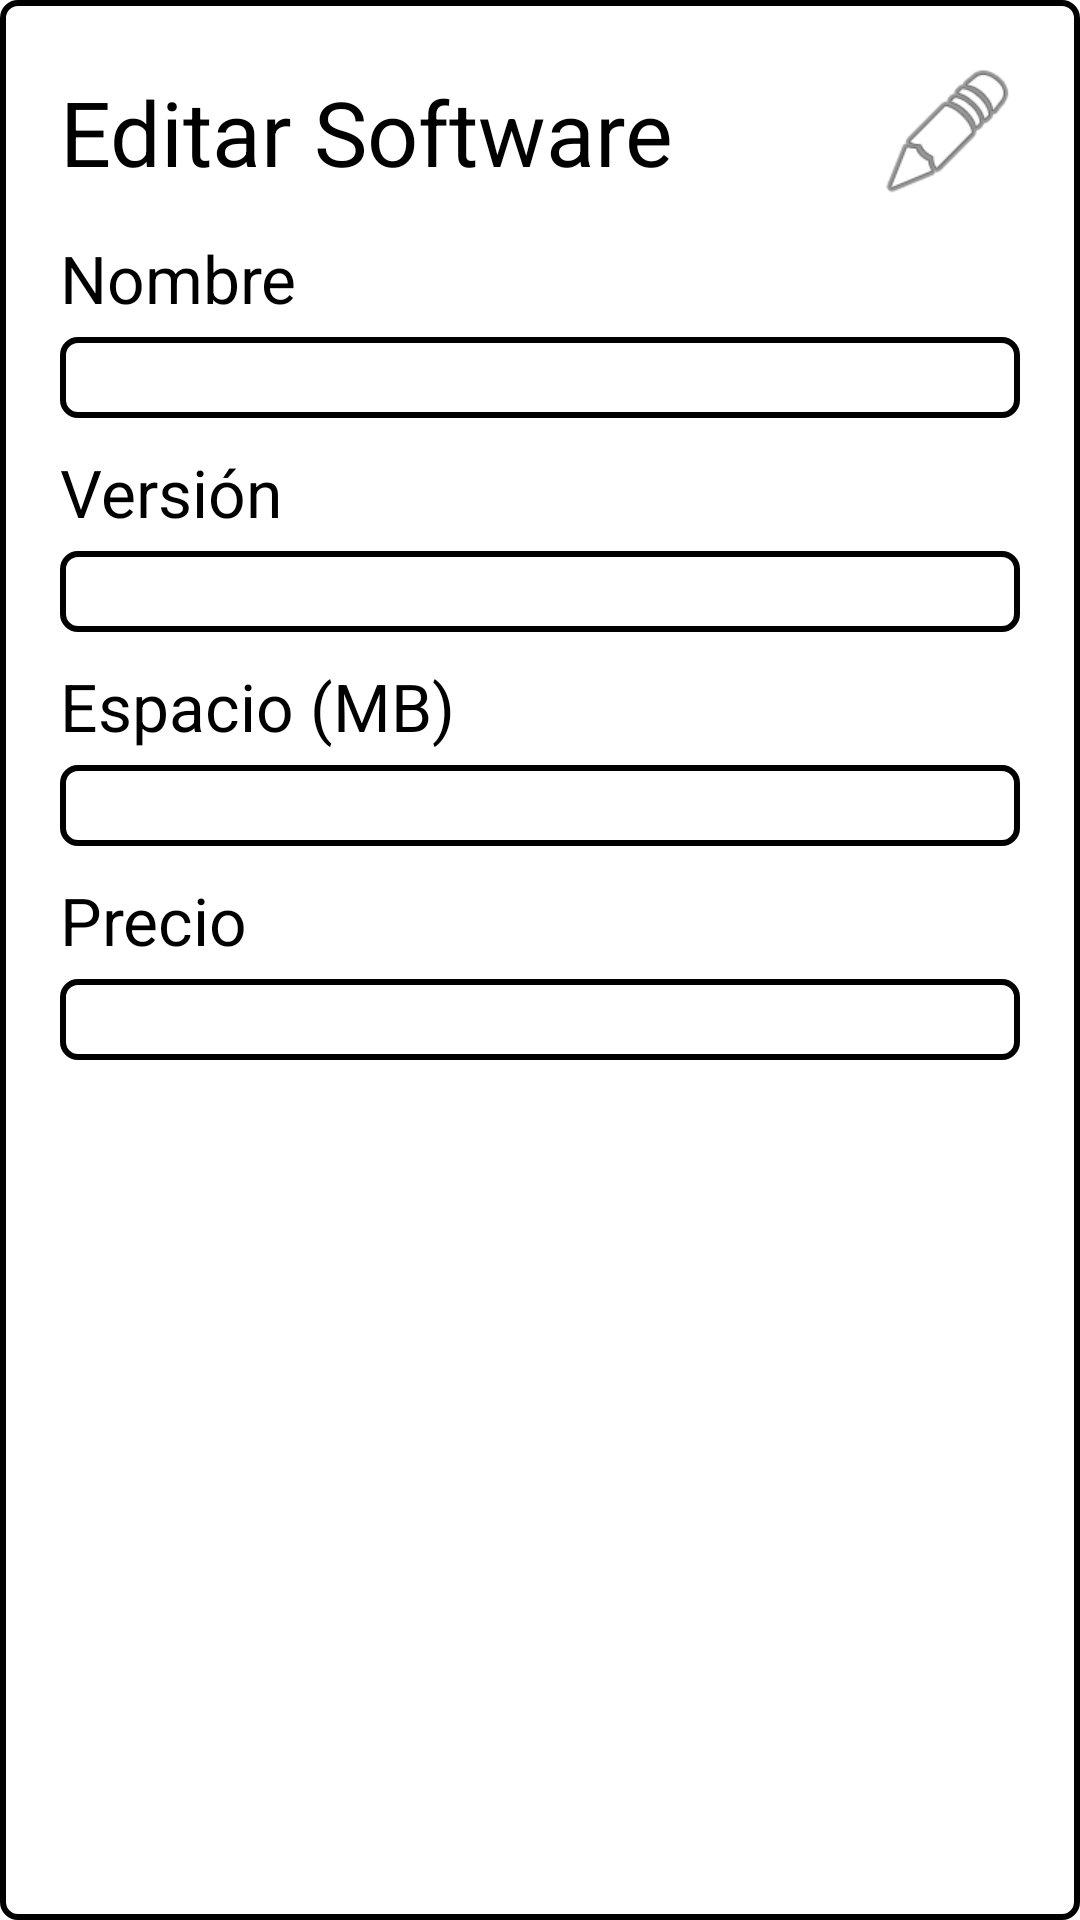

Android layout source for this screen:
<!-- AndroidManifest.xml: application theme Theme.RestAppStore -->
<!-- res/layout/editar_software.xml -->
<?xml version="1.0" encoding="utf-8"?>
<LinearLayout xmlns:android="http://schemas.android.com/apk/res/android"
    android:layout_width="match_parent"
    android:layout_height="wrap_content"
    android:orientation="vertical"
    android:padding="20dp"
    android:background="@drawable/border_black">

    
    <LinearLayout
        android:layout_width="match_parent"
        android:layout_height="wrap_content"
        android:orientation="horizontal"
        android:gravity="center_vertical"
        android:layout_marginBottom="10dp">

        <TextView
            android:layout_width="0dp"
            android:layout_height="wrap_content"
            android:layout_weight="1"
            android:text="Editar Software"
            android:textSize="30dp"
            android:textColor="@android:color/black" />

        <ImageView
            android:layout_width="48dp"
            android:layout_height="48dp"
            android:src="@android:drawable/ic_menu_edit"
            android:layout_marginStart="10dp" />
    </LinearLayout>

    <TextView
        android:layout_width="wrap_content"
        android:layout_height="wrap_content"
        android:text="Nombre"
        android:textSize="22dp"
        android:textColor="@android:color/black"
        android:layout_marginBottom="5dp" />

    <EditText
        android:id="@+id/edtEditNombre"
        android:layout_width="match_parent"
        android:layout_height="wrap_content"
        android:textColor="@android:color/black"
        android:background="@drawable/border_black"
        android:layout_marginBottom="10dp" />

    <TextView
        android:layout_width="wrap_content"
        android:layout_height="wrap_content"
        android:text="Versión"
        android:textSize="22dp"
        android:textColor="@android:color/black"
        android:layout_marginBottom="5dp" />

    <EditText
        android:id="@+id/edtEditVersion"
        android:layout_width="match_parent"
        android:layout_height="wrap_content"
        android:inputType="text"
        android:textColor="@android:color/black"
        android:background="@drawable/border_black"
        android:layout_marginBottom="10dp" />

    <TextView
        android:layout_width="wrap_content"
        android:layout_height="wrap_content"
        android:text="Espacio (MB)"
        android:textSize="22dp"
        android:textColor="@android:color/black"
        android:layout_marginBottom="5dp" />

    <EditText
        android:id="@+id/edtEditEspacioMb"
        android:layout_width="match_parent"
        android:layout_height="wrap_content"
        android:inputType="number"
        android:textColor="@android:color/black"
        android:background="@drawable/border_black"
        android:layout_marginBottom="10dp" />

    <TextView
        android:layout_width="wrap_content"
        android:layout_height="wrap_content"
        android:text="Precio"
        android:textSize="22dp"
        android:textColor="@android:color/black"
        android:layout_marginBottom="5dp" />

    <EditText
        android:id="@+id/edtEditPrecio"
        android:layout_width="match_parent"
        android:layout_height="wrap_content"
        android:inputType="numberDecimal"
        android:textColor="@android:color/black"
        android:background="@drawable/border_black"
        android:layout_marginBottom="10dp" />

    <LinearLayout
        android:layout_width="match_parent"
        android:layout_height="wrap_content"
        android:orientation="horizontal"
        android:gravity="center">

        <Button
            android:id="@+id/btnCancelEdit"
            android:layout_width="wrap_content"
            android:layout_height="wrap_content"
            android:text="Cancelar"
            android:layout_marginEnd="10dp"
            android:backgroundTint="@android:color/black"
            android:textColor="@android:color/white"/>

        <Button
            android:id="@+id/btnSaveEdit"
            android:layout_width="wrap_content"
            android:layout_height="wrap_content"
            android:text="Actualizar"
            android:backgroundTint="@android:color/black"
            android:textColor="@android:color/white" />
    </LinearLayout>
</LinearLayout>
<!-- resources referenced by this layout -->
<resources>
  <!-- drawable border_black (drawable) -->
  <?xml version="1.0" encoding="utf-8"?>
  <shape xmlns:android="http://schemas.android.com/apk/res/android">
      <stroke
          android:width="2dp"
          android:color="@android:color/black" />
      <padding
          android:left="10dp"
          android:top="10dp"
          android:right="10dp"
          android:bottom="10dp" />
      <corners android:radius="5dp" />
  </shape>
</resources>
